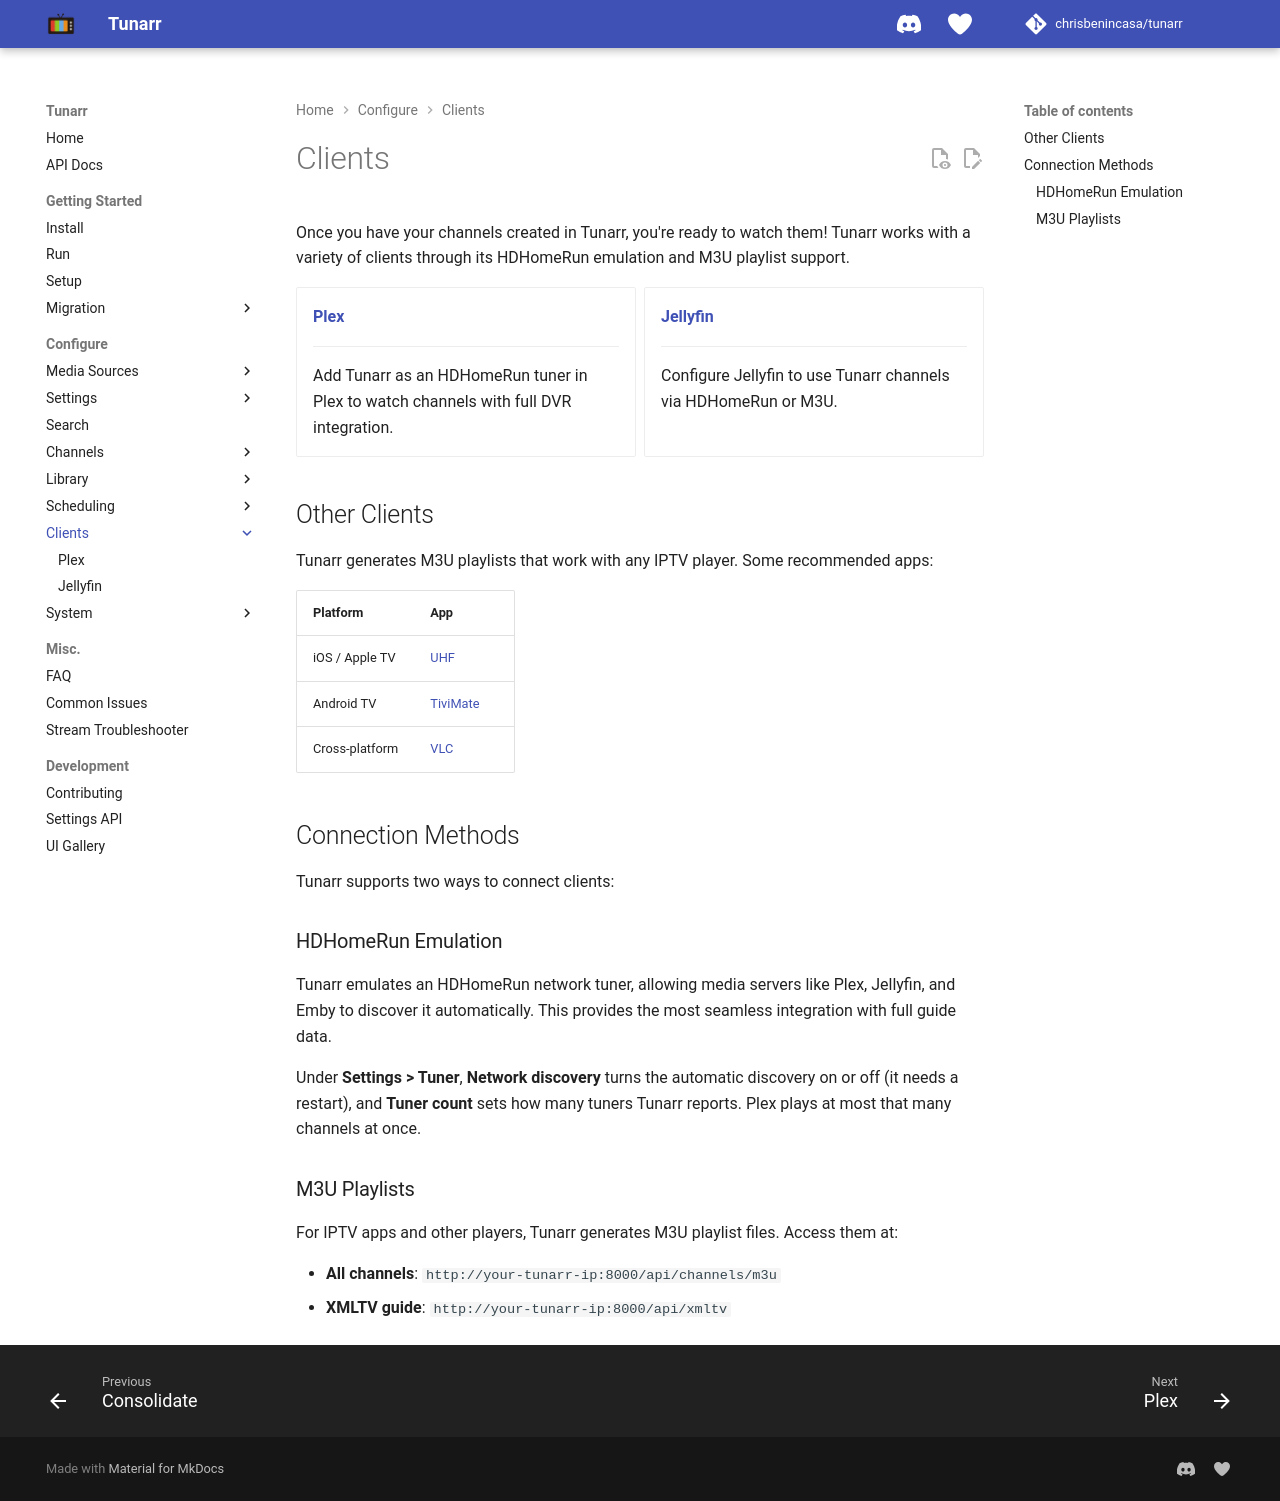

repository: oliviacpu/tunarr · page: configure/clients/index.html · generator: mkdocs

# Clients

Once you have your channels created in Tunarr, you're ready to watch them! Tunarr works with a variety of clients through its HDHomeRun emulation and M3U playlist support.

<div class="grid cards" markdown>

-   **[Plex](plex.md)**

    ---

    Add Tunarr as an HDHomeRun tuner in Plex to watch channels with full DVR integration.

-   **[Jellyfin](jellyfin.md)**

    ---

    Configure Jellyfin to use Tunarr channels via HDHomeRun or M3U.

</div>

## Other Clients

Tunarr generates M3U playlists that work with any IPTV player. Some recommended apps:

| Platform | App |
|----------|-----|
| iOS / Apple TV | [UHF](https://www.uhfapp.com/) |
| Android TV | [TiviMate](https://tivimate.com/) |
| Cross-platform | [VLC](https://www.videolan.org/vlc/) |

## Connection Methods

Tunarr supports two ways to connect clients:

### HDHomeRun Emulation

Tunarr emulates an HDHomeRun network tuner, allowing media servers like Plex, Jellyfin, and Emby to discover it automatically. This provides the most seamless integration with full guide data.

Under **Settings > Tuner**, **Network discovery** turns the automatic discovery on or off (it needs a restart), and **Tuner count** sets how many tuners Tunarr reports. Plex plays at most that many channels at once.

### M3U Playlists

For IPTV apps and other players, Tunarr generates M3U playlist files. Access them at:

- **All channels**: `http://your-tunarr-ip:8000/api/channels/m3u`
- **XMLTV guide**: `http://your-tunarr-ip:8000/api/xmltv`
